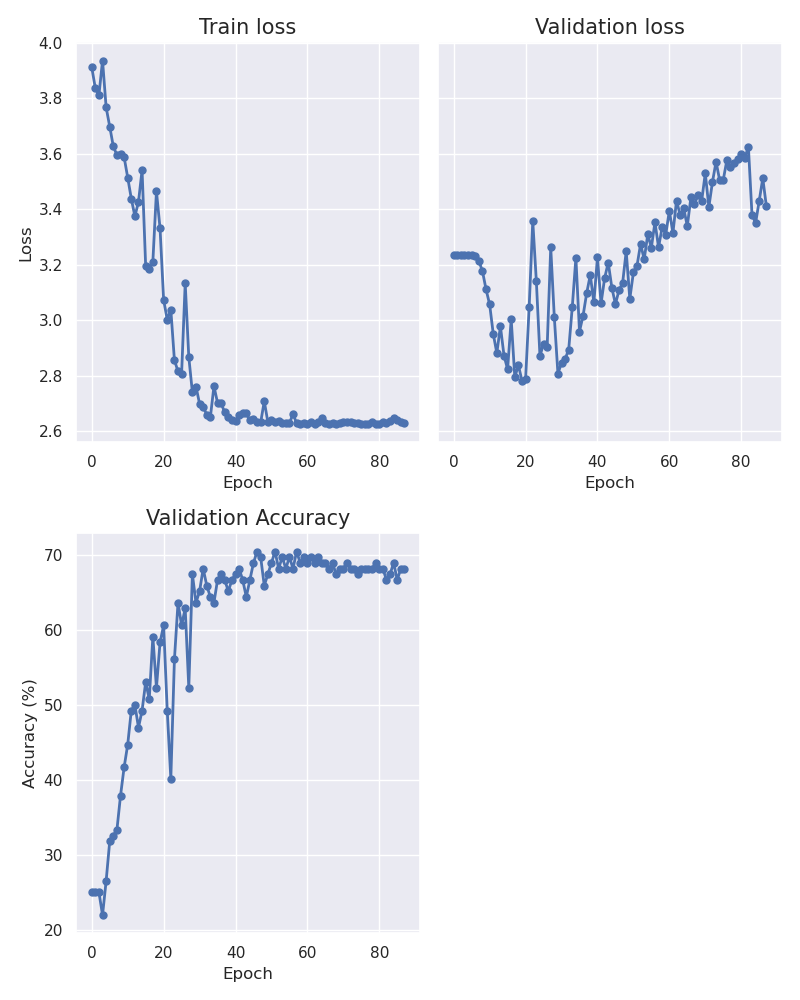

The table this chart was drawn from, first rows:
epoch, train_loss, val_loss, accuracy
0, 3.911, 3.235, 25.0
1, 3.835, 3.235, 25.0
2, 3.812, 3.235, 25.0
3, 3.936, 3.235, 21.97
4, 3.767, 3.235, 26.52
5, 3.698, 3.234, 31.82
6, 3.626, 3.231, 32.58
7, 3.595, 3.214, 33.33
8, 3.6, 3.177, 37.88
9, 3.588, 3.112, 41.67
10, 3.514, 3.057, 44.7
11, 3.438, 2.952, 49.24
12, 3.375, 2.882, 50.0
13, 3.426, 2.978, 46.97
14, 3.541, 2.873, 49.24
15, 3.195, 2.824, 53.03
16, 3.184, 3.004, 50.76
17, 3.211, 2.795, 59.09
18, 3.465, 2.838, 52.27
19, 3.331, 2.783, 58.33
20, 3.074, 2.787, 60.61
21, 3.002, 3.048, 49.24
22, 3.038, 3.358, 40.15
23, 2.857, 3.14, 56.06
24, 2.816, 2.871, 63.64
25, 2.808, 2.916, 60.61
26, 3.134, 2.902, 62.88
27, 2.868, 3.262, 52.27
28, 2.741, 3.01, 67.42
29, 2.761, 2.808, 63.64
30, 2.7, 2.846, 65.15
31, 2.689, 2.86, 68.18
32, 2.66, 2.895, 65.91
33, 2.651, 3.049, 64.39
34, 2.763, 3.225, 63.64
35, 2.703, 2.96, 66.67
36, 2.701, 3.017, 67.42
37, 2.668, 3.098, 66.67
38, 2.651, 3.163, 65.15
39, 2.64, 3.065, 66.67
40, 2.636, 3.227, 67.42
41, 2.659, 3.061, 68.18
42, 2.668, 3.152, 66.67
43, 2.666, 3.208, 64.39
44, 2.639, 3.118, 66.67
45, 2.644, 3.058, 68.94
46, 2.634, 3.109, 70.45
47, 2.632, 3.134, 69.7
48, 2.709, 3.249, 65.91
49, 2.633, 3.077, 67.42
50, 2.64, 3.172, 68.94
51, 2.636, 3.196, 70.45
52, 2.636, 3.275, 68.18
53, 2.63, 3.22, 69.7
54, 2.631, 3.309, 68.18
55, 2.629, 3.262, 69.7
56, 2.664, 3.353, 68.18
57, 2.629, 3.263, 70.45
58, 2.628, 3.335, 68.94
59, 2.629, 3.309, 69.7
... 28 more rows
